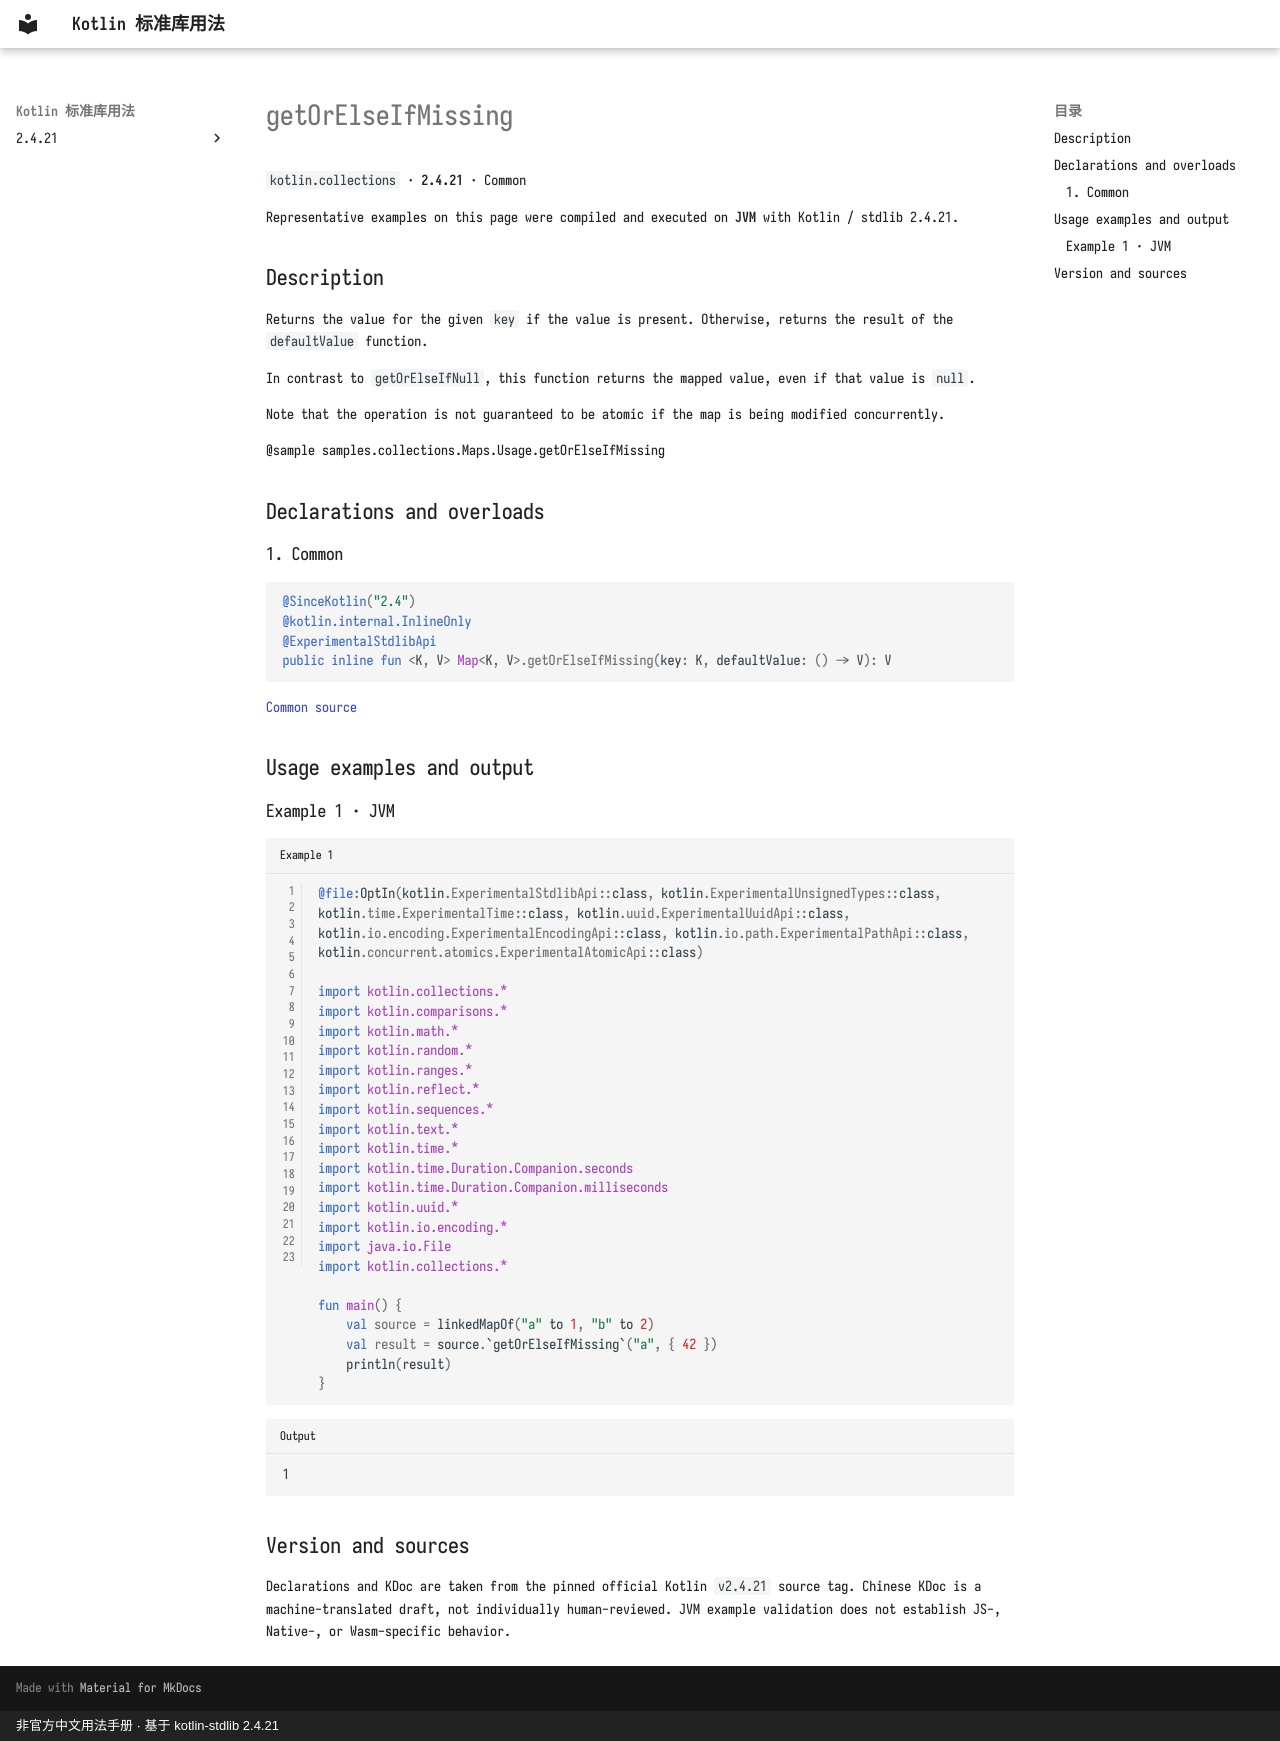

repository: oooooooko/kotlin-stdlib-docs · page: en/api/kotlin.collections/getorelseifmissing--ea11e3f2/index.html · generator: mkdocs · copyright: 非官方中文用法手册 · 基于 kotlin-stdlib 2.4.21

# getOrElseIfMissing

`kotlin.collections` · **2.4.21** · Common

Representative examples on this page were compiled and executed on **JVM** with Kotlin / stdlib 2.4.21.

## Description

Returns the value for the given `key` if the value is present.
Otherwise, returns the result of the `defaultValue` function.

In contrast to `getOrElseIfNull`, this function returns
the mapped value, even if that value is `null`.

Note that the operation is not guaranteed to be atomic if the map is being modified concurrently.

@sample samples.collections.Maps.Usage.getOrElseIfMissing

## Declarations and overloads

### 1. Common

```kotlin
@SinceKotlin("2.4")
@kotlin.internal.InlineOnly
@ExperimentalStdlibApi
public inline fun <K, V> Map<K, V>.getOrElseIfMissing(key: K, defaultValue: () -> V): V
```

[Common source](https://github.com/JetBrains/kotlin/blob/v2.4.21/libraries/stdlib/src/kotlin/collections/Maps.kt#L397)

## Usage examples and output

### Example 1 · JVM

```kotlin title="Example 1" linenums="1"
@file:OptIn(kotlin.ExperimentalStdlibApi::class, kotlin.ExperimentalUnsignedTypes::class, kotlin.time.ExperimentalTime::class, kotlin.uuid.ExperimentalUuidApi::class, kotlin.io.encoding.ExperimentalEncodingApi::class, kotlin.io.path.ExperimentalPathApi::class, kotlin.concurrent.atomics.ExperimentalAtomicApi::class)

import kotlin.collections.*
import kotlin.comparisons.*
import kotlin.math.*
import kotlin.random.*
import kotlin.ranges.*
import kotlin.reflect.*
import kotlin.sequences.*
import kotlin.text.*
import kotlin.time.*
import kotlin.time.Duration.Companion.seconds
import kotlin.time.Duration.Companion.milliseconds
import kotlin.uuid.*
import kotlin.io.encoding.*
import java.io.File
import kotlin.collections.*

fun main() {
    val source = linkedMapOf("a" to 1, "b" to 2)
    val result = source.`getOrElseIfMissing`("a", { 42 })
    println(result)
}
```

```text title="Output"
1
```

## Version and sources

Declarations and KDoc are taken from the pinned official Kotlin `v2.4.21` source tag. Chinese KDoc is a machine-translated draft, not individually human-reviewed. JVM example validation does not establish JS-, Native-, or Wasm-specific behavior.
